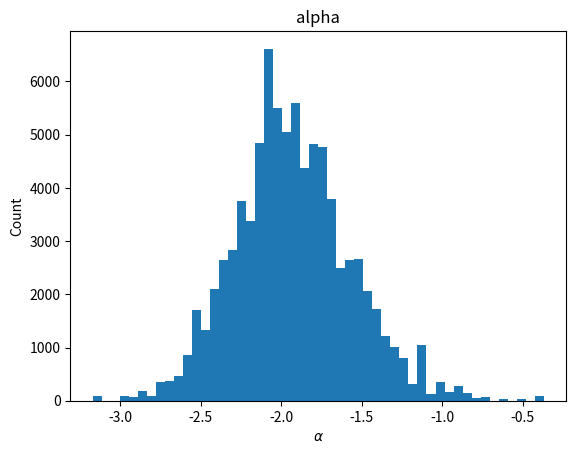
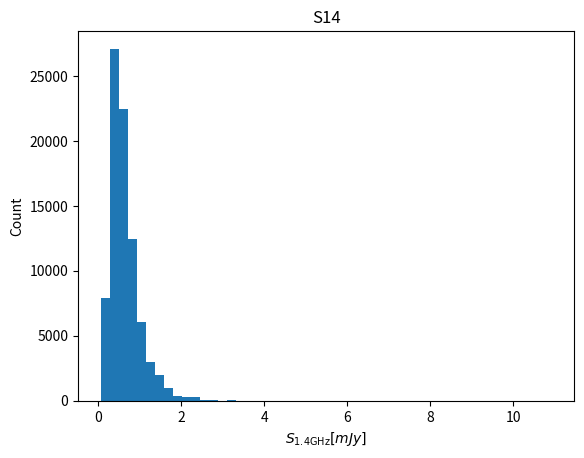
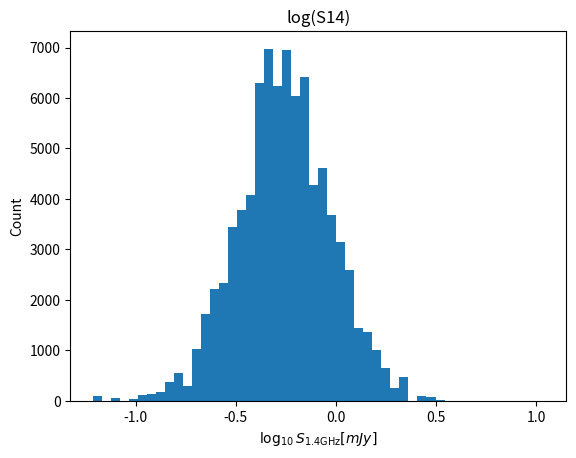
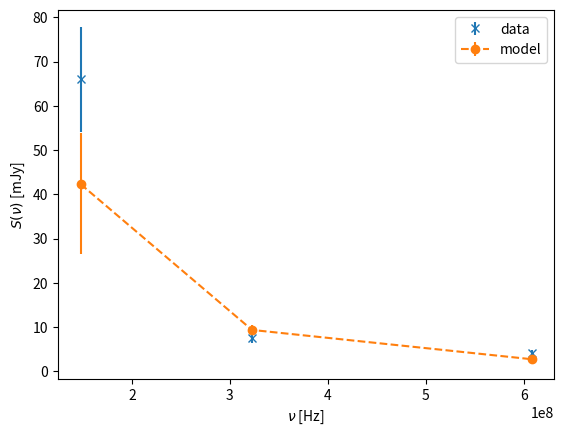

Write Python code to recreate these figures, in order. (Note: this script raises an exception after producing the figures.)

# coding: utf-8

# In[1]:

'''Compute the posterior estimates of spectral index, S1.4GHz, and P1.4GHz
as well as the posterior estimates of measured fluxes (S_i) using the Metropolis Hastings algorithm.
We assume priors: Gaussian measurments fluxes, uniform spectral index, uniform S1.4, and uniform P1.4.

Detection is defined as 5*sigma_rms. 
The detection mask can be defined to include nondetection measurements (a valid assumption for point sources).

The posterior density is then: prior x Likelihood (with priors described above).
The likelihood is an L2 on spectral index and S1.4 due to the Gaussian prior on observables.

Likelihood = exp(-1/2 * Sum (S_obs - g(alpha_i,S1.4))**2 / (Cd_i + Ct_i))

where S_obs are the measured fluxes
g(alpha_i,S1.4) gives model S_i
Cd_i is the measurement variance S_i
Ct_i is a systematic for g(...) taken to be (0.15*S_obs)**2

assuming z ~ 0.516 +- 0.002 we use the sampling of alpha and S14 to monte carlo compute the mean and variances of 
posterior S_i and P14 in lognormal as suggested by their posterior plots.

We find that the posterior distributions for:
alpha is Gaussian
S1.4 is lognormal
P1.4 is lognormal
S_i is lognormal
'''

import numpy as np
import pylab as plt
from matplotlib.patches import Polygon
from matplotlib.collections import PatchCollection

def g(alpha,S14,nu):
    '''Forward equation, evaluate model at given nu array'''
    out = S14*(nu/1400e6)**alpha
    return out

def L(Sobs,alpha,S14,nu,CdCt):
    '''Likeihood for alpha and S14'''
    #only as nu_obs
    d = g(alpha,S14,nu)
    L2 = np.sum((Sobs - d)**2/CdCt)
    #L1 = np.sum(np.abs(Sobs - d)/np.sqrt(CdCt))
    return np.exp(-L2/2.)

def P(nu,z,alpha,S14):
    c = 3e8
    h0 = 0.7
    ch = 1.32151838
    q0 = 0.5
    D = ch*z*(1+z*(1-q0)/(np.sqrt(1+2*q0*z) + 1 + q0*z))
    S = S14*(nu/1400e6)
    out = 4*np.pi*S*D**2 / (1+z)**(1+alpha) * 1e26
    return out/1e24

def MHSolveSpectealIndex(nu,S,Cd,Ct,name,z,dz,nuModel=None,plot=False,plotDir=None):
    '''Assumes S in mJy'''
    if nuModel is None:
        nuModel = nu
    if plotDir is not None:
        import os
        try:
            os.makedirs(plotDir)
        except:
            pass
    N = int(1e6)
    alpha_ = np.zeros(N,dtype=np.double)
    S14_ = np.zeros(N,dtype=np.double)
    alpha_[0] = -0.8
    S14_[0] = S[0]*(1400e6/nu[0])**-0.8
    print("Working on source {}".format(name))
    mask = detectionMask[idx,:]
    CdCt = Cd + Ct
    Li = L(S,alpha_[0],S14_[0],nu,CdCt)
    print("Initial L: {}".format(Li))
    maxL = Li
    alphaMAP = alpha_[0]
    S14MAP = S14_[0]
    accepted = 0
    binning = 50
    i = 1
    while accepted < binning*binning and i < N:
        #sample priors in uniform steps
        alpha_j = np.random.uniform(low=alpha_[i-1] - 0.5,high=alpha_[i-1] + 0.5)
        S14_j = 10**(np.random.uniform(low = np.log10(S14_[i-1]/100),high=np.log10(S14_[i-1]*100)))
        Lj = L(S,alpha_j,S14_j,nu,CdCt)
        if np.random.uniform() < Lj/Li:
            alpha_[i] = alpha_j
            S14_[i] = S14_j
            Li = Lj
            accepted += 1
        else:
            alpha_[i] = alpha_[i-1]
            S14_[i] = S14_[i-1]
        if Lj > maxL:
            maxL = Lj
            alphaMAP = alpha_j
            S14MAP = S14_j
        i += 1
    if accepted == binning**2:
        print("Converged in {} steps".format(i))
        print("Acceptance: {}, rate : {}".format(accepted,float(accepted)/i))
    else:
        print("Acceptance: {}, rate : {}".format(accepted,float(accepted)/i))
    alpha_ = alpha_[:i]
    S14_ = S14_[:i]    
    #integrate out uncertainty unsing MC integration
    logS_int = np.zeros([len(alpha_),len(nuModel)],dtype=np.double)
    logP14_int = np.zeros(len(alpha_),dtype=np.double)
    i = 0 
    while i < len(alpha_):
        logS_int[i,:] = np.log(g(alpha_[i],S14_[i],nuModel))
        logP14_int[i] = np.log(P(1400e6,np.random.normal(loc=z,scale=dz),alpha_[i],S14_[i]/1e3))
        i += 1
    logS_mu = np.mean(logS_int,axis=0)
    logS_std = np.sqrt(np.mean(logS_int**2,axis=0) - logS_mu**2)
    logP14_mu = np.mean(logP14_int)
    logP14_std = np.sqrt(np.mean(logP14_int**2) - logP14_mu**2)
    S_post_mu = np.exp(logS_mu)
    S_post_up = np.exp(logS_mu + logS_std) - S_post_mu
    S_post_low = S_post_mu - np.exp(logS_mu - logS_std)
    P14_post_mu = np.exp(logP14_mu)
    P14_post_up = np.exp(logP14_mu + logP14_std) - P14_post_mu
    P14_post_low = P14_post_mu - np.exp(logP14_mu- logP14_std)
    P14 = P14_post_mu
    P14u = P14_post_up
    P14l = P14_post_low
    alpha = np.mean(alpha_)
    std_alpha = np.std(alpha_)
    mu = np.exp(np.mean(np.log(S14_)))
    S14 = mu
    S14u = np.exp(np.mean(np.log(S14_)) + np.std(np.log(S14_))) - mu
    S14l = mu - np.exp(np.mean(np.log(S14_)) - np.std(np.log(S14_)))
    if plot:
        plt.hist(alpha_,bins=binning)
        plt.xlabel(r"$\alpha$")
        plt.ylabel(r"Count")
        plt.title("alpha")
        if plotDir is not None:
            plt.savefig("{}/{}-alpha-posterior.png".format(plotDir,name),format='png')
            plt.clf()
        else:
            plt.show()
        plt.hist(S14_,bins=binning)
        plt.xlabel(r"$S_{\rm 1.4GHz}[mJy]$")
        plt.ylabel(r"Count")
        plt.title("S14")
        if plotDir is not None:
            plt.savefig("{}/{}-S14-posterior.png".format(plotDir,name),format='png')
            plt.clf()
        else:
            plt.show() 
        plt.hist(np.log10(S14_),bins=binning)
        plt.xlabel(r"$\log_{10}{S_{\rm 1.4GHz}[mJy]}$")
        plt.ylabel(r"Count")
        plt.title("log(S14)")
        if plotDir is not None:
            plt.savefig("{}/{}-logS14-posterior.png".format(plotDir,name),format='png')
            plt.clf()
        else:
            plt.show()
    print("---------")
    print("Results for source {}".format(name))
    print("Max Likelihood: {}".format(maxL))
    print("alpha: {} +- {}".format(alpha,std_alpha))
    print("MAP alpha: {}".format(alphaMAP))
    print("S14: {} + {} - {} mJy".format(S14,S14u,S14l))  
    print("MAP S14: {} mJy".format(S14MAP))
    for fi in range(len(nuModel)):
        mu = S_post_mu[fi]
        up = S_post_up[fi]
        low = S_post_low[fi]
        print("(lognormal) S{}MHz: {} + {} - {} mJy".format(int(nuModel[fi]/1e6),mu,up,low)) 
    print("(lognormal) P14: {} + {} - {} mJy".format(P14_post_mu,
                                     P14_post_up, 
                                     P14_post_low))
    #plot the Gassuan model and data
    if plot:
        plt.errorbar(nu, S, yerr=np.sqrt(CdCt), fmt='x',label='data')
        plt.errorbar(nuModel, S_post_mu, yerr=[S_post_up,S_post_low], fmt='--o',label='model')
        plt.xlabel(r"$\nu$ [Hz]")
        plt.ylabel(r"$S(\nu)$ [mJy]")
        #plt.plot(nu,S_map,label='map')
        #plt.errorbar(nu, S_model, yerr=CdCt[idx,mask], fmt='--o')
        plt.legend()
        points = []
        for j in range(len(nuModel)):
            points.append((nuModel[j],S_post_mu[j] + S_post_up[j]))
            #points.append((nuModel[j],S_post_mu[j] - S_post_low[j]))
        for j in range(len(nuModel)):
            #points.append((nuModel[j],S_post_mu[j] + S_post_up[j]))
            points.append((nuModel[-j-1],S_post_mu[-j-1] - S_post_low[-j-1]))
            
        plt.gca().add_collection(PatchCollection([Polygon(points,True)],alpha=0.4))
        plt.yscale('log')
        plt.xscale('log')
        if plotDir is not None:
            plt.savefig("{}/{}-fluxes-posterior.png".format(plotDir,name),format='png')
            plt.clf()
        else:
            plt.show()
    print("--------")
    return alpha,std_alpha,S14,S14u,S14l,S_post_mu,S_post_up,S_post_low,P14_post_mu,P14_post_up,P14_post_low
    
if __name__ == '__main__':
    names = ['C1+2','NW1','NW2','H','E','X1','X2','S']
    nu = np.array([147.667e6,322.667e6,608.046e6])
    rms = np.array([1.4e-3,120e-6,90e-6])*1e3
    beams = np.array([43.3*18.9,17.5*9.5,7.2*4.9])*np.pi/4./np.log(2.)
    print("Beams: {} (arcsec^2)".format(beams))
    pixels = np.array([5.25**2,2**2,1.25**2])
    print("px/beam: {} (pixels)".format(beams/pixels))
    print("Uncertainty per px: {} mJy".format(rms*np.sqrt(pixels/beams)))
    #measurement mask
    detectionMask = np.bitwise_not(np.array([[0,0,0],
                  [0,0,0],
                 [0,0,0],
                 [0,0,0],
                 [0,0,0],
                 [0,0,0],
                 [0,0,0],
                 [0,0,0]],dtype=np.bool))
    #measurements
    S = np.array([[  66.034     ,    7.653     ,    4.241     ],
       [ 159.14      ,   62.206     ,   45.998     ],
       [ 147.575     ,   77.056     ,   46.834     ],
       [  10.40630611,    3.98776452,    1.16477836],
       [  57.346     ,   22.343     ,    7.6797    ],
       [  40.672     ,    4.556     ,    0.48076422],
       [   9.45811655,    5.508     ,    4.426     ],
       [  32.342     ,   15.314     ,    9.277     ]],dtype=np.double)
    std_d = np.array([[  6.58200000e+00,   2.94200000e-01,   3.12511200e-01],
       [  7.85100000e+00,   3.86200000e-01,   1.05200000e-01],
       [  8.11100000e+00,   3.54800000e-01,   3.58600000e-01],
       [  1.34408838e+00,   2.55608364e-01,   4.16152840e-01],
       [  7.16500000e+00,   3.11300000e-01,   2.90741019e-04],
       [  7.82100000e+00,   2.09200000e-01,   8.90090959e-02],
       [  1.40738833e+00,   2.27200000e-01,   2.34200000e-01],
       [  8.07500000e+00,   2.77200000e-01,   3.67694221e-01]],dtype=np.double)
    S = np.array([[66.034,7.653,2.357 + 1.884],#c12
                  [159.140,62.206,45.998],#nw1
                 [147.575,77.056,46.834],#nw2
                 [648.7*pixels[0]/beams[0],324.8*pixels[1]/beams[1],76.31*pixels[2]/beams[2]],#h
                 [57.346,22.343,(7.619+6.07E-2)],#e
                 [40.672,4.556,12.3*pixels[2]/beams[2]],#x1
                 [318.2*pixels[0]/beams[0],5.508,4.426],#x2
                 [32.342,15.314,3.744+5.533]],dtype=np.double)#s
    std_d = np.array([[6.582,2.942E-1,np.sqrt(2.086E-1**2 + 2.327E-1**2)],#c12
                 [7.851,3.862E-1,1.052E-1],#nw1
                 [8.111,3.548E-1,3.586E-1],#nw2
                 [rms[0]*np.sqrt(937.1/beams[0]),rms[1]*np.sqrt(928./beams[1]),rms[2]*np.sqrt(925./beams[2])],#h
                 [7.165,3.113E-1,np.sqrt(1.845E-4**2 + 2.247E-4**2)],#e
                 [7.821,2.092E-1,rms[2]*np.sqrt(39.1/beams[2])],#x1
                 [rms[0]*np.sqrt(937.1/beams[0]),2.272E-1,2.342E-1],#x2
                 [8.075,2.772E-1,np.sqrt(1.900E-1**2 + 3.148E-1**2)]],dtype=np.double)#s
    
    
    
    Cd = std_d**2
    Ct = (S*0.15)**2
    CdCt = Cd + Ct
    #previous estimates
    #alpha0 = np.array([-2.5501,-0.8804,-0.8458, -1.4624, -0.1102, -0.8988, -0.3312, -0.7236],dtype=np.double)
    #S140 = np.array([0.4034,20.5293, 23.2775, 0.113, 13.2874, 1.1842, 3.0169, 6.2674],dtype=np.double)
    #P0 = np.array([0.4,13,15,2.1,5.7,0.9,2.3,3.7],dtype=np.double)
    
    #samples    
    m = S.shape[0]
    #posterior moments
    alpha = np.zeros(m,dtype=np.double)
    std_alpha = np.zeros(m,dtype=np.double)
    S14 = np.zeros(m,dtype=np.double)
    S14u = np.zeros(m,dtype=np.double)
    S14l = np.zeros(m,dtype=np.double)
    P14 = np.zeros(m,dtype=np.double)
    P14u = np.zeros(m,dtype=np.double)
    P14l = np.zeros(m,dtype=np.double)
    S_post_mu = np.zeros([m,3],dtype=np.double)
    S_post_up = np.zeros([m,3],dtype=np.double)
    S_post_low = np.zeros([m,3],dtype=np.double)
    idx = 0
    while idx < m:
        mask = detectionMask[idx,:]
        alpha_,std_alpha_,S14_,S14u_,S14l_, S_post_mu_,S_post_up_,S_post_low_,P14_post_mu_,P14_post_up_,P14_post_low_ = MHSolveSpectealIndex(nu[mask],S[idx,mask],
                                                                                                                                             Cd[idx,mask],Ct[idx,mask],
                                                                                                                                             names[idx],0.516,0.002,nuModel=nu,plot=True,
                                                                                                                                            plotDir='spectral-figs') 
        alpha[idx] = alpha_
        std_alpha[idx] = std_alpha_
        S14[idx] = S14_
        S14u[idx] = S14u_
        S14l[idx] = S14l_
        S_post_mu[idx,:] = S_post_mu_
        S_post_up[idx,:] = S_post_up_
        S_post_low[idx,:] = S_post_low_
        P14[idx] = P14_post_mu_
        P14u[idx] = P14_post_up_
        P14l[idx] = P14_post_low_
        idx += 1
        
    i = 0
    while i < len(alpha):
        print(r"{} & ${:.2g} \pm {:.2g}$ & ${:.2g} \pm {:.2g}$ & ${:.2g} \pm {:.2g}$ & ${:.2g} \pm {:.2g}$ & ${:.2g}^{{{:.2g}}}_{{{:.2g}}}$ & ${:.2g}^{{{:.2g}}}_{{{:.2g}}}$\\".format(names[i],
                                                                                                  S[i,0],np.sqrt(CdCt[i,0]),
                                                                                                 S[i,1],np.sqrt(CdCt[i,1]),
                                                                                                 S[i,2],np.sqrt(CdCt[i,2]),
                                                                                                 alpha[i],std_alpha[i],
                                                                                                 S14[i],S14u[i],S14l[i],
                                                                                                 P14[i],P14u[i],P14l[i]))
        i += 1
    f, axs = plt.subplots(4,2,sharex=True,figsize=(11,11))
    cols= 2
    rows = 4
    i=0
    while i < len(alpha):
        #i = row*2 + col
        col = i%cols
        row = (i - col)//cols
        if rows == 1:
            if cols == 1:
                ax = axs
            else:
                ax = axs[col]
        else:
            ax = axs[row][col]
        mask = detectionMask[i,:]
        mask[:] = True
        ax.errorbar(nu[mask], S[i,mask], yerr=np.sqrt(CdCt[i,mask]), fmt='x',label='data')
        ax.errorbar(nu, S_post_mu[i,:], yerr=[S_post_up[i,:],S_post_low[i,:]], fmt='--o',label='model')
        points = []
        for j in range(len(nu)):
            points.append((nu[j],S_post_mu[i,j] + S_post_up[i,j]))
            #points.append((nuModel[j],S_post_mu[j] - S_post_low[j]))
        for j in range(len(nu)):
            #points.append((nuModel[j],S_post_mu[j] + S_post_up[j]))
            points.append((nu[-j-1],S_post_mu[i,-j-1] - S_post_low[i,-j-1]))
            
        ax.add_collection(PatchCollection([Polygon(points,True)],alpha=0.4))

        #ax.set_ylim([])
        ax.set_yscale('log')
        ax.set_xscale('log')
        ylims = list(ax.get_ylim())
        ylims[0] = 10**(np.floor(np.log10(ylims[0])))
        ylims[1] = 10**(np.ceil(np.log10(ylims[1])))
        print(ylims)
        ax.set_ylim(ylims)
        ax.set_xticks([])#('right')
        ax.set_xticklabels([])
        if col==1:
            ax.yaxis.set_label_position('right')
        i += 1
    #axs[-1][0].set_xlabel(r'$\nu$ [Hz]')
    #axs[-1][1].set_xlabel(r'$\nu$ [Hz]')
    #axs[4>>1][0].set_ylabel(r'$S(\nu)$ [mJy]')
    f.subplots_adjust(hspace=0,wspace=0)

    plt.setp([ax.get_xticklabels() for ax in f.axes],visible=False)
    plt.setp([ax.get_yticklabels() for ax in f.axes],visible=False)
    plt.show()


# In[10]:

def plotSpectrum(nu,S,CdCt,S_post_mu,S_post_up,S_post_low, mask, ax):
    ax.errorbar(nu[mask], S[mask], yerr=np.sqrt(CdCt[mask]), fmt='x',label='data')
    ax.errorbar(nu, S_post_mu, yerr=[S_post_up,S_post_low], fmt='--o',label='model')
    points = []
    for j in range(len(nu)):
        points.append((nu[j],S_post_mu[j] + S_post_up[j]))
        #points.append((nuModel[j],S_post_mu[j] - S_post_low[j]))
    for j in range(len(nu)):
        #points.append((nuModel[j],S_post_mu[j] + S_post_up[j]))
        points.append((nu[-j-1],S_post_mu[-j-1] - S_post_low[-j-1]))

    ax.add_collection(PatchCollection([Polygon(points,True)],alpha=0.4))

    #ax.set_ylim([])
    ax.set_yscale('log')
    ax.set_xscale('log')
    ylims = list(ax.get_ylim())
    ylims[0] = 10**(np.floor(np.log10(ylims[0])))
    ylims[1] = 10**(np.ceil(np.log10(ylims[1])))
    ax.set_ylim(ylims)
    ax.set_xticks([])#('right')
    ax.set_xticklabels([])
    
f, axs = plt.subplots(4,2,sharex=True,figsize=(11,11))
cols= 2
rows = 4
i=0
while i < len(alpha):
    #i = row*2 + col
    col = i%cols
    row = (i - col)//cols
    if rows == 1:
        if cols == 1:
            ax = axs
        else:
            ax = axs[col]
    else:
        ax = axs[row][col]
    mask = detectionMask[i,:]
    mask[:] = True
    plotSpectrum(nu,S[i,:],CdCt[i,:],S_post_mu[i,:],S_post_up[i,:],S_post_low[i,:],mask, ax)
    if col==1:
        ax.yaxis.set_label_position('right')
    i += 1
#axs[-1][0].set_xlabel(r'$\nu$ [Hz]')
#axs[-1][1].set_xlabel(r'$\nu$ [Hz]')
#axs[4>>1][0].set_ylabel(r'$S(\nu)$ [mJy]')
f.subplots_adjust(hspace=0,wspace=0)

plt.setp([ax.get_xticklabels() for ax in f.axes],visible=False)
plt.setp([ax.get_yticklabels() for ax in f.axes],visible=False)
plt.show()


# In[ ]:
